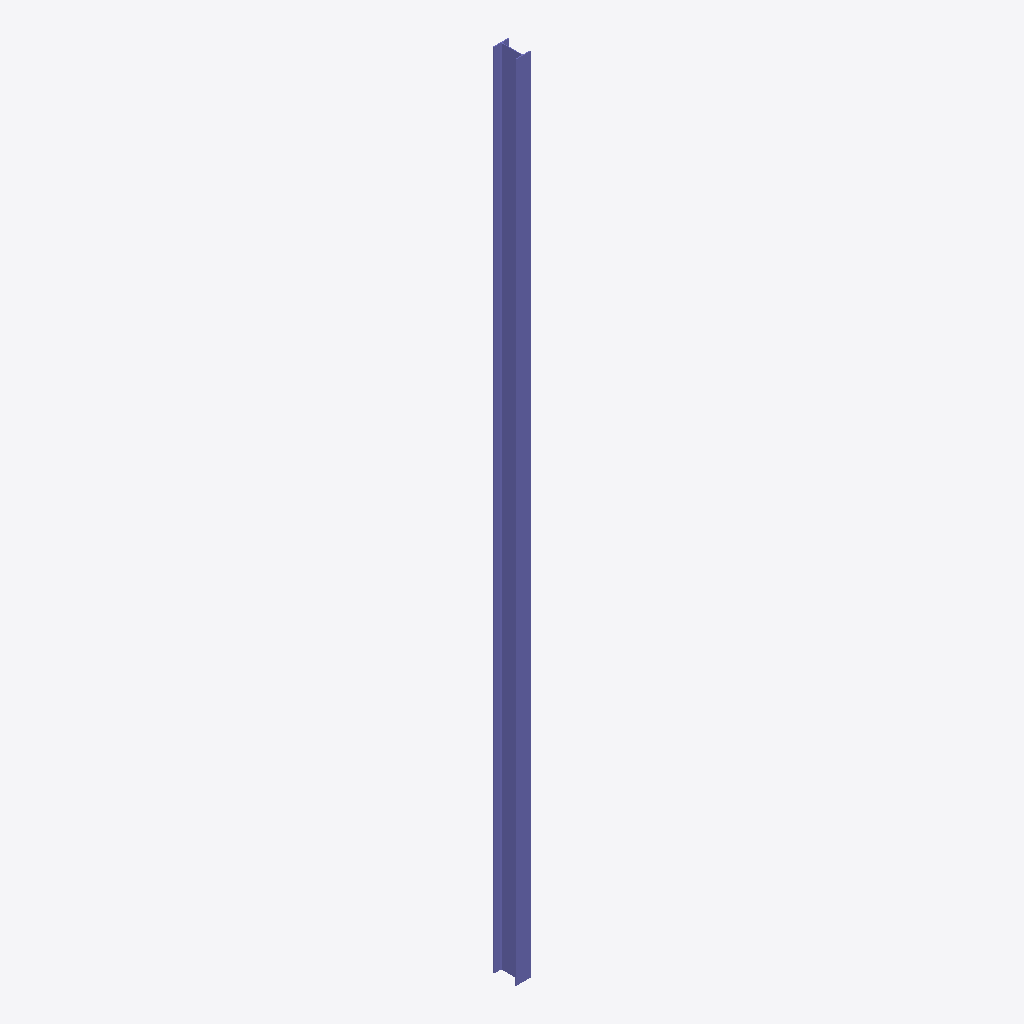
Isometric view of an IFC building model (IFC-SPF (STEP), schema IFC2X3, length unit metre), seen from the south-west, elements coloured by IFC class: 1 column (violet).
Extent 133.0 m × 203.0 m × 7207.8 m (x, y, z). Storeys (1): Default Building Storey at 0.00 m. Elements (1): 1 IfcColumn.

HEADER;
FILE_DESCRIPTION(('ViewDefinition [CoordinationView]'),'2;1');
FILE_NAME('/Users/macbook/Desktop/BIM/data/rst_basic/IfcColumn25.ifc','2018-08-31T04:46:18-0400',('Unknown Author','info@ifctoolsproject.com'),('Unknown Organization'),'IFC Tools Project - IFC2x3 Java Toolbox','IFC2x3 Java Toolbox 2.0','Unknown Authorizer');
FILE_SCHEMA(('IFC2X3'));
ENDSEC;
DATA;
#122=IFCPROJECT('1P3u$u8Jb25glJRWqpTlTa',#114,'Default Project','Description of Default Project',$,$,$,(#117),#121);
#124=IFCBUILDING('0VeVn21lL5NgACz3cRzGaX',#114,'Default Building','Description',$,#123,$,$,.ELEMENT.,$,$,$);
#125=IFCBUILDINGSTOREY('1QmNn0Udr149bxRWwLkyyv',#114,'Default Building Storey','Description',$,#123,$,$,.ELEMENT.,$);
#1=IFCCOLUMN('3IO3vuI2jFG8gqY319xI1t',#2,'UB-Universal Beams-Column (AS 3679_1):200UB25.4:1436688',$,'200UB25.4',#3,#4,'1436688');
ENDSEC;
